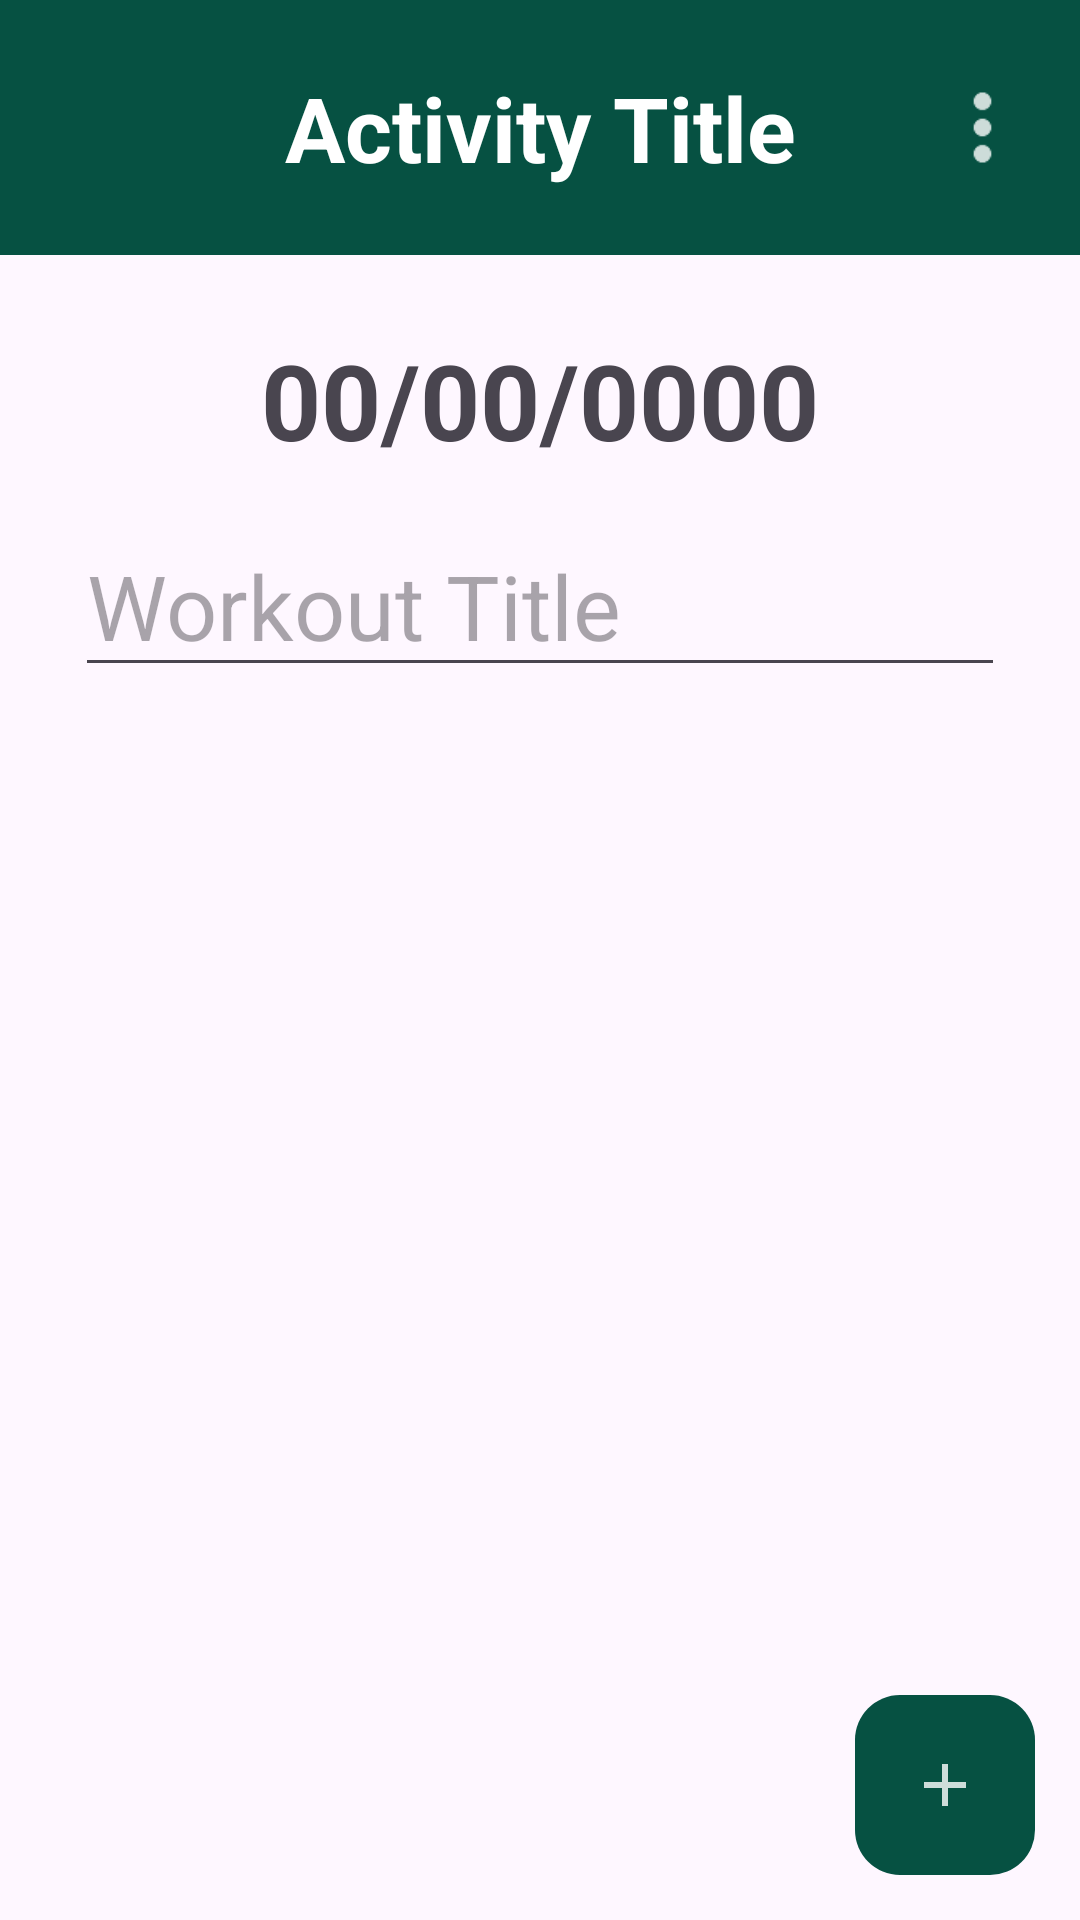

Here is an Android app screen rendered from its layout file. Give the layout XML and the strings, colors and styles it references.
<!-- AndroidManifest.xml: application theme Theme.WhileTrue -->
<!-- res/layout/activity_workout_details.xml -->
<?xml version="1.0" encoding="utf-8"?>
<androidx.drawerlayout.widget.DrawerLayout
    xmlns:android="http://schemas.android.com/apk/res/android"
    xmlns:app="http://schemas.android.com/apk/res-auto"
    xmlns:tools="http://schemas.android.com/tools"
    android:id="@+id/drawer_layout"
    android:layout_width="match_parent"
    android:layout_height="match_parent">

    <include layout="@layout/toolbar" />

    <androidx.constraintlayout.widget.ConstraintLayout
        android:layout_width="match_parent"
        android:layout_height="match_parent"
        tools:context=".WorkoutDetailsActivity"
        android:focusable="true"
        android:focusableInTouchMode="true">

        <androidx.core.widget.NestedScrollView
            android:layout_width="match_parent"
            android:layout_height="match_parent"
            android:layout_marginLeft="15dp"
            android:layout_marginTop="110dp"
            android:layout_marginRight="15dp"
            android:layout_marginBottom="15dp"
            tools:context=".WorkoutDetailsActivity">

            <androidx.constraintlayout.widget.ConstraintLayout
                android:id="@+id/macroDayConstraintLayout"
                android:layout_width="match_parent"
                android:layout_height="match_parent"
                tools:context=".WorkoutDetailsActivity">

                <TextView
                    android:id="@+id/dateText"
                    android:layout_width="wrap_content"
                    android:layout_height="wrap_content"
                    android:text="00/00/0000"
                    android:textSize="35dp"
                    android:textStyle="bold"
                    app:layout_constraintEnd_toEndOf="parent"
                    app:layout_constraintStart_toStartOf="parent"
                    app:layout_constraintTop_toTopOf="parent" />

                <EditText
                    android:id="@+id/workoutTitleEditText"
                    android:layout_width="0dp"
                    android:layout_height="wrap_content"
                    android:hint="Workout Title"
                    android:layout_marginRight="10dp"
                    android:layout_marginLeft="10dp"
                    android:layout_marginTop="15dp"
                    android:textSize="30sp"
                    app:layout_constraintEnd_toEndOf="parent"
                    app:layout_constraintStart_toStartOf="parent"
                    app:layout_constraintTop_toBottomOf="@+id/dateText" />

                <androidx.recyclerview.widget.RecyclerView
                    android:id="@+id/exerciseRecView"
                    android:layout_width="match_parent"
                    android:layout_height="wrap_content"
                    android:nestedScrollingEnabled="false"
                    android:layout_marginTop="30dp"
                    app:layout_constraintBottom_toBottomOf="parent"
                    app:layout_constraintTop_toBottomOf="@id/workoutTitleEditText" />

            </androidx.constraintlayout.widget.ConstraintLayout>

        </androidx.core.widget.NestedScrollView>

        <ImageButton
            android:id="@+id/addNewExerciseBtn"
            android:layout_width="60dp"
            android:layout_height="60dp"
            android:background="@drawable/rounded_button"
            android:backgroundTint="@color/darkGreen"
            android:clickable="true"
            app:srcCompat="@drawable/ic_plus_sign_white"
            app:layout_constraintBottom_toBottomOf="parent"
            app:layout_constraintEnd_toEndOf="parent"
            android:layout_margin="15dp"/>

        </androidx.constraintlayout.widget.ConstraintLayout>

</androidx.drawerlayout.widget.DrawerLayout>
<!-- res/layout/toolbar.xml (included above) -->
<?xml version="1.0" encoding="utf-8"?>
<androidx.constraintlayout.widget.ConstraintLayout xmlns:android="http://schemas.android.com/apk/res/android"
    xmlns:app="http://schemas.android.com/apk/res-auto"
    xmlns:tools="http://schemas.android.com/tools"
    android:layout_width="match_parent"
    android:layout_height="match_parent">

    <androidx.appcompat.widget.Toolbar
        android:id="@+id/toolbar"
        android:layout_width="match_parent"
        android:layout_height="85dp"
        android:background="?attr/colorPrimary"
        android:elevation="4dp"
        android:theme="@style/ThemeOverlay.AppCompat.ActionBar"
        app:layout_constraintTop_toTopOf="parent">

        <TextView
            android:id="@+id/title"
            android:layout_width="wrap_content"
            android:layout_height="wrap_content"
            android:layout_gravity="center"
            android:text="Activity Title"
            android:textColor="@color/white"
            android:textSize="30sp"
            android:textStyle="bold"/>

        <ImageView
            android:id="@+id/homeIcon"
            android:layout_width="40dp"
            android:layout_height="40dp"
            android:clickable="true"
            app:srcCompat="@drawable/ic_home" />

        <ImageView
            android:id="@+id/hamburger"
            android:layout_width="35dp"
            android:layout_height="35dp"
            android:layout_gravity="end"
            android:layout_marginRight="15dp"
            android:clickable="true"
            app:srcCompat="@drawable/ic_hamburger"/>

    </androidx.appcompat.widget.Toolbar>

</androidx.constraintlayout.widget.ConstraintLayout>
<!-- resources referenced by this layout -->
<resources>
  <color name="darkGreen">#065142</color>
  <color name="white">#FFFFFFFF</color>
  <!-- drawable ic_hamburger: png bitmap (drawable-hdpi, 218 bytes) -->
  <!-- drawable ic_plus_sign_white (drawable-anydpi) -->
  <vector xmlns:android="http://schemas.android.com/apk/res/android"
      android:width="24dp"
      android:height="24dp"
      android:viewportWidth="24"
      android:viewportHeight="24"
      android:tint="@color/white"
      android:alpha="0.8">
    <path
        android:fillColor="@android:color/white"
        android:pathData="M19,13h-6v6h-2v-6H5v-2h6V5h2v6h6v2z"/>
  </vector>
  <!-- drawable rounded_button (drawable) -->
  <?xml version="1.0" encoding="utf-8"?>
  <shape xmlns:android="http://schemas.android.com/apk/res/android">
          <solid android:color="@color/darkGreen" /> 
          <corners android:radius="15dp" />
      </shape>
  <style name="Theme.WhileTrue" parent="Base.Theme.WhileTrue" />
  <style name="Base.Theme.WhileTrue" parent="Theme.Material3.DayNight.NoActionBar">
          
          
          <item name="colorPrimary">@color/darkGreen</item>
      </style>
</resources>
